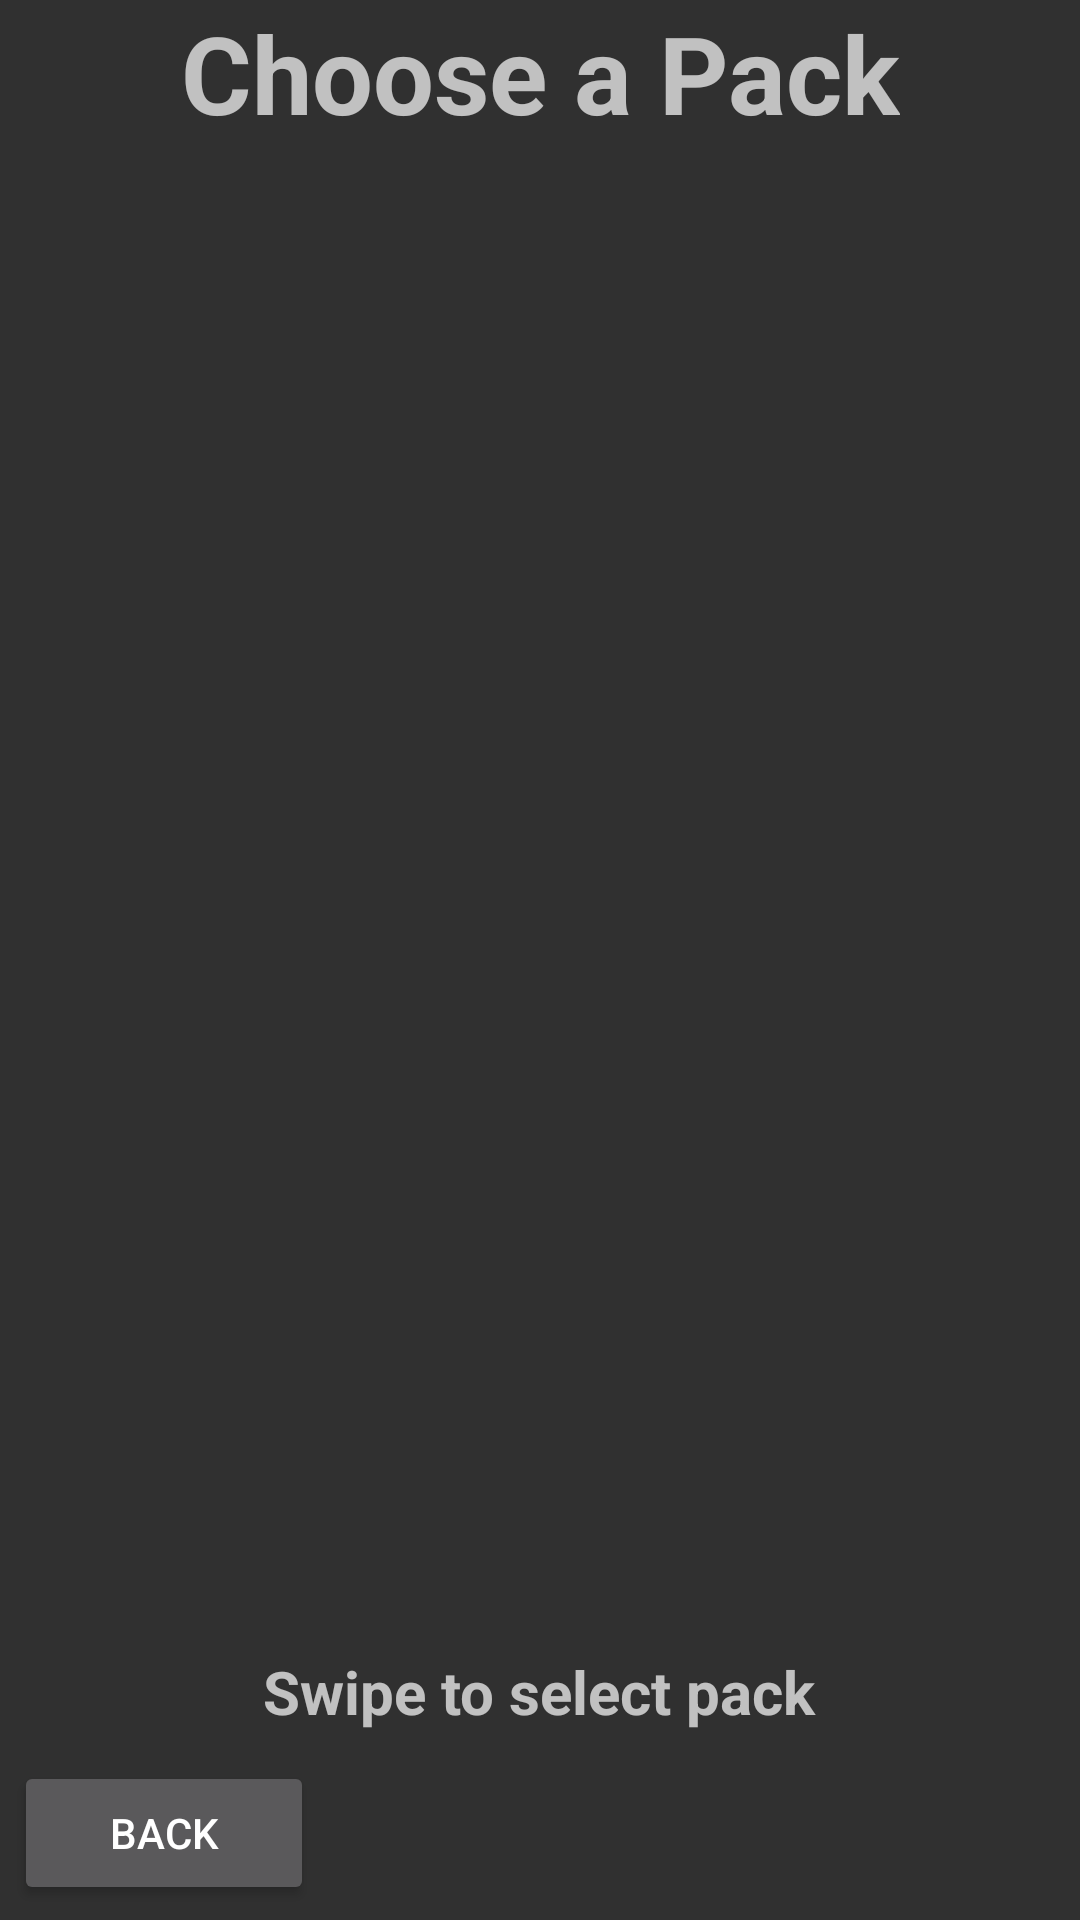

Reconstruct the res/layout file that produces this screen, plus the resources it refers to.
<!-- AndroidManifest.xml: application theme AppTheme -->
<!-- res/layout/activity_level__selection__packs.xml -->
<?xml version="1.0" encoding="utf-8"?>
<RelativeLayout xmlns:android="http://schemas.android.com/apk/res/android"
    xmlns:tools="http://schemas.android.com/tools"
    android:id="@+id/activity_level_Selection_Packs"
    android:layout_width="match_parent"
    android:layout_height="match_parent"
    android:paddingBottom="@dimen/activity_vertical_margin"
    android:paddingLeft="@dimen/activity_horizontal_margin"
    android:paddingRight="@dimen/activity_horizontal_margin"
    android:paddingTop="@dimen/activity_vertical_margin"
    tools:context="hereforthebeer.sokoban.level_Selection_Packs">

    <TextView

        android:text="Choose a Pack"
        android:layout_width="wrap_content"
        android:layout_height="wrap_content"
        android:id="@+id/textView"
        android:textSize="36sp"
        android:textStyle="normal|bold"
        android:textAlignment="center"
        android:layout_centerHorizontal="true"
        android:layout_marginBottom="26dp" />

    <Button
        android:text="Back"
        android:layout_width="100dp"
        android:layout_height="wrap_content"
        android:layout_margin="5dp"
        android:layout_alignParentBottom="true"
        android:id="@+id/button"
        android:onClick="onBackTap" />



    <android.support.v4.view.ViewPager
                android:layout_height="match_parent"
                android:id="@+id/viewpager"
                android:layout_width="match_parent"
                android:layout_marginTop="100dp"
                android:layout_marginBottom="100dp"
              />


    <TextView
        android:text="Swipe to select pack"
        android:layout_marginTop="-90dp"
        android:layout_width="wrap_content"
        android:layout_height="wrap_content"
        android:textSize="20sp"
        android:textStyle="normal|bold"
        android:textAlignment="center"
        android:layout_centerHorizontal="true"
        android:layout_below="@id/viewpager"
        />

        </RelativeLayout>
<!-- resources referenced by this layout -->
<resources>
  <style name="AppTheme" parent="Theme.AppCompat.NoActionBar">
          
          <item name="colorPrimary">@color/colorPrimary</item>
          <item name="colorPrimaryDark">@color/colorPrimaryDark</item>
          <item name="colorAccent">@color/colorAccent</item>
      </style>
  <!-- not gathered from this repository: default colours our renderer supplied (Android Studio template values) -->
  <color name="colorPrimary">#FF6200EE</color>
  <color name="colorPrimaryDark">#FF3700B3</color>
  <color name="colorAccent">#FF03DAC5</color>
</resources>
